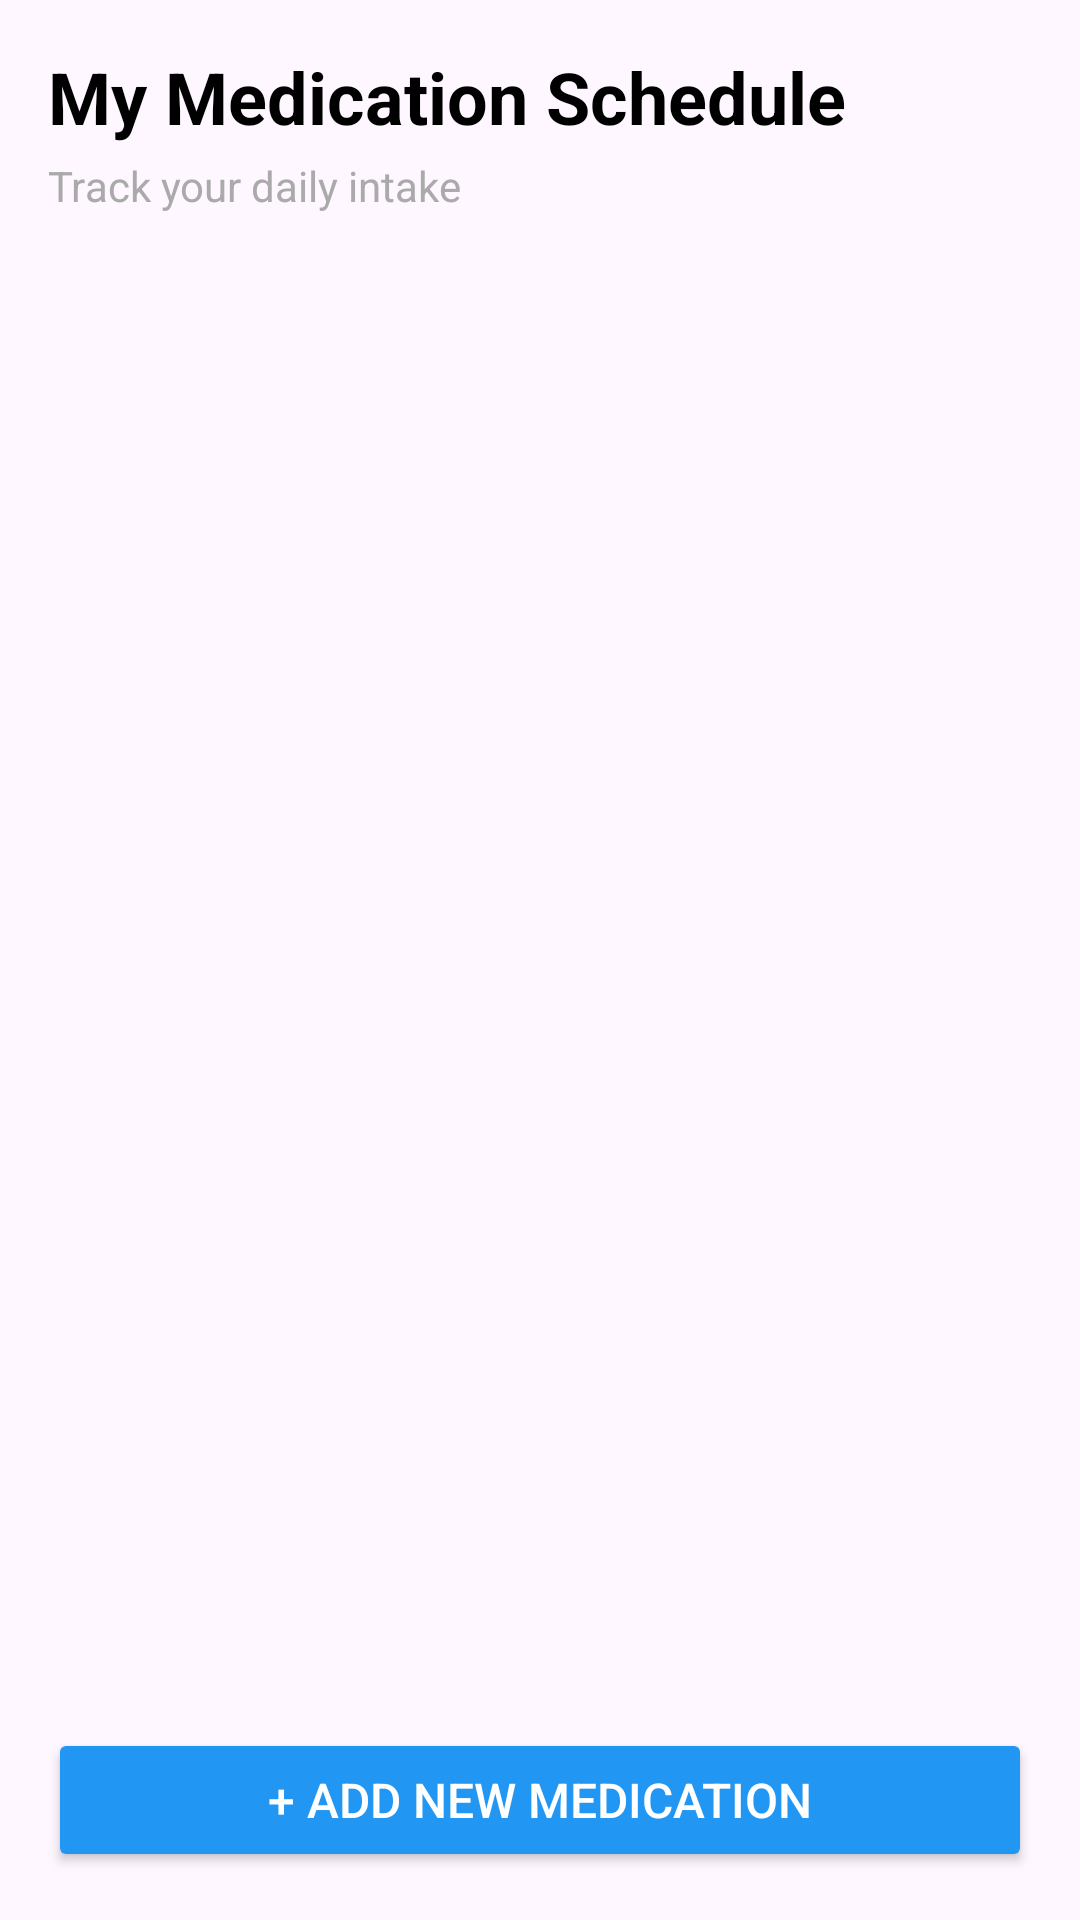

Android layout source for this screen:
<!-- AndroidManifest.xml: application theme Theme.Suriani_Clinic -->
<!-- res/layout/activity_main.xml -->
<?xml version="1.0" encoding="utf-8"?>
<androidx.constraintlayout.widget.ConstraintLayout
    xmlns:android="http://schemas.android.com/apk/res/android"
    xmlns:app="http://schemas.android.com/apk/res-auto"
    xmlns:tools="http://schemas.android.com/tools"
    android:layout_width="match_parent"
    android:layout_height="match_parent"
    android:padding="16dp"
    tools:context=".MainActivity">

    <TextView
        android:id="@+id/tvDashboardTitle"
        android:layout_width="wrap_content"
        android:layout_height="wrap_content"
        android:text="My Medication Schedule"
        android:textSize="24sp"
        android:textStyle="bold"
        android:textColor="@android:color/black"
        app:layout_constraintStart_toStartOf="parent"
        app:layout_constraintTop_toTopOf="parent" />

    <TextView
        android:id="@+id/tvSubtitle"
        android:layout_width="wrap_content"
        android:layout_height="wrap_content"
        android:text="Track your daily intake"
        android:textSize="14sp"
        android:textColor="@android:color/darker_gray"
        android:layout_marginTop="4dp"
        app:layout_constraintStart_toStartOf="parent"
        app:layout_constraintTop_toBottomOf="@id/tvDashboardTitle" />

    <androidx.recyclerview.widget.RecyclerView
        android:id="@+id/recyclerView"
        android:layout_width="0dp"
        android:layout_height="0dp"
        android:layout_marginTop="16dp"
        android:layout_marginBottom="16dp"
        app:layout_constraintTop_toBottomOf="@id/tvSubtitle"
        app:layout_constraintBottom_toTopOf="@id/btnAddNew"
        app:layout_constraintStart_toStartOf="parent"
        app:layout_constraintEnd_toEndOf="parent" />

    <Button
        android:id="@+id/btnAddNew"
        android:layout_width="match_parent"
        android:layout_height="wrap_content"
        android:text="+ Add New Medication"
        android:textSize="16sp"
        android:backgroundTint="#2196F3"
        android:textColor="#FFFFFF"
        app:layout_constraintBottom_toBottomOf="parent"
        app:layout_constraintStart_toStartOf="parent"
        app:layout_constraintEnd_toEndOf="parent" />

</androidx.constraintlayout.widget.ConstraintLayout>
<!-- resources referenced by this layout -->
<resources>
  <style name="Theme.Suriani_Clinic" parent="Base.Theme.Suriani_Clinic" />
  <style name="Base.Theme.Suriani_Clinic" parent="Theme.Material3.DayNight.NoActionBar">
          
          
      </style>
</resources>
